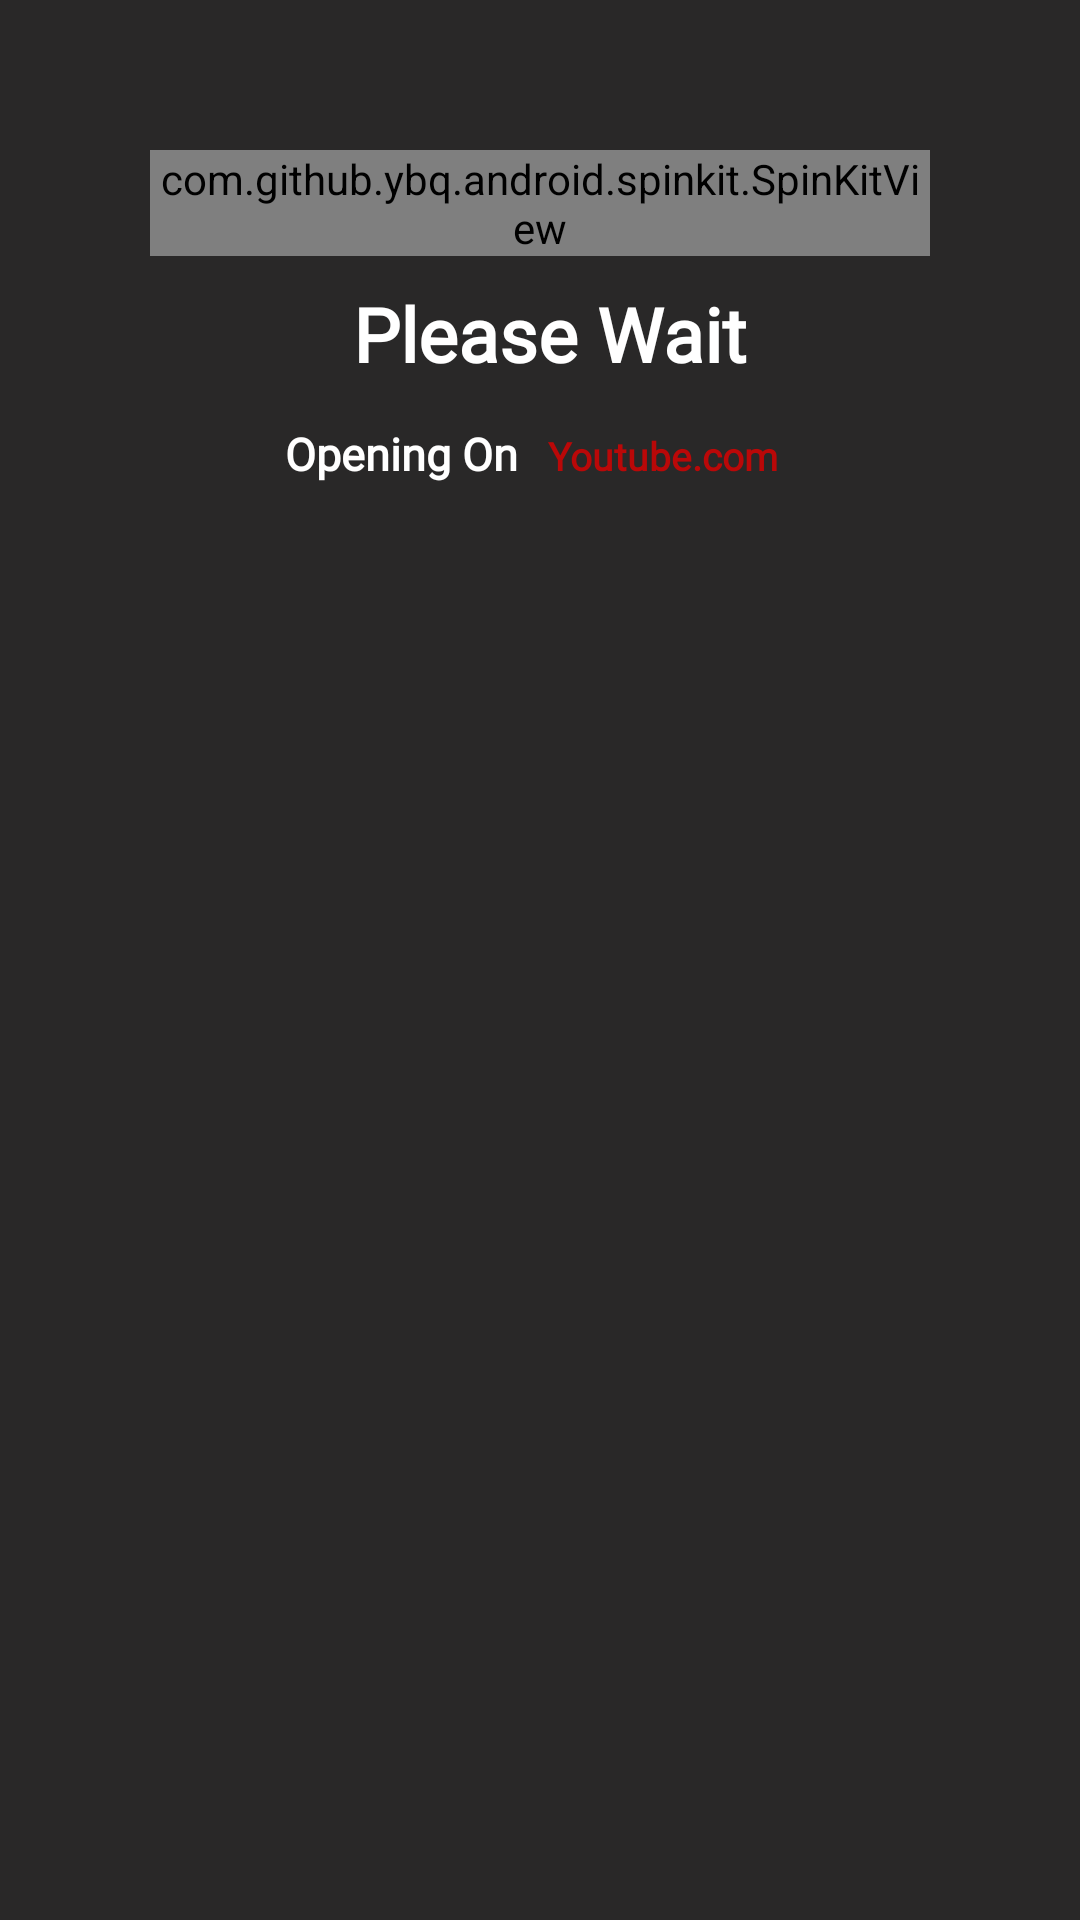

Write the Android layout XML for this screen, with the resource values it uses.
<!-- AndroidManifest.xml: application theme Theme.FreeSkills -->
<!-- res/layout/youtube_loading.xml -->
<?xml version="1.0" encoding="utf-8"?>
<LinearLayout xmlns:android="http://schemas.android.com/apk/res/android"
    xmlns:app="http://schemas.android.com/apk/res-auto"
    android:layout_width="match_parent"
    android:layout_height="wrap_content"
    android:background="@color/background_color"
    android:orientation="vertical"
    android:padding="50dp">

    <com.github.ybq.android.spinkit.SpinKitView
        android:id="@+id/loading_image"
        style="@style/SpinKitView.CubeGrid"
        android:layout_width="wrap_content"
        android:layout_height="wrap_content"
        android:layout_gravity="center"
        app:SpinKit_Color="@color/Oranger" />

    <TextView
        android:id="@+id/message"
        android:layout_width="match_parent"
        android:layout_height="wrap_content"
        android:layout_marginTop="9dp"
        android:fontFamily="@font/lilite"
        android:text=" Please Wait"
        android:textAlignment="center"
        android:textColor="@color/white"
        android:textSize="25sp"
        android:textStyle="bold"
        app:layout_constraintBottom_toBottomOf="parent"
        app:layout_constraintEnd_toEndOf="parent"
        app:layout_constraintHorizontal_bias="0.498"
        app:layout_constraintStart_toStartOf="parent" />

    <LinearLayout
        android:layout_width="wrap_content"
        android:layout_height="wrap_content"
        android:layout_gravity="center"
        android:orientation="horizontal">

        <TextView
            android:layout_width="match_parent"
            android:layout_height="wrap_content"
            android:layout_marginTop="9dp"
            android:layout_marginBottom="4dp"
            android:fontFamily="@font/lilite"
            android:text="Opening On "
            android:textAlignment="center"
            android:textColor="@color/white"
            android:textSize="15sp"
            android:textStyle="bold" />

        <TextView
            android:layout_width="match_parent"
            android:layout_height="wrap_content"
            android:layout_marginTop="9dp"
            android:layout_marginBottom="4dp"
            android:fontFamily="@font/lilite"
            android:padding="6dp"
            android:text="Youtube.com"
            android:textAlignment="center"
            android:textColor="#BA0808"
            android:textSize="13sp"
            android:textStyle="bold" />
    </LinearLayout>

</LinearLayout>
<!-- resources referenced by this layout -->
<resources>
  <color name="Oranger">#FF6000</color>
  <color name="background_color">#292828</color>
  <color name="white">#FFFFFFFF</color>
  <style name="Theme.FreeSkills" parent="Theme.MaterialComponents.DayNight.DarkActionBar">
          
          <item name="colorPrimary">@color/black</item>
          <item name="android:textColorPrimary">@color/white</item>
          <item name="android:windowBackground">@color/black</item>
          
          <item name="colorPrimaryDark">@color/black</item>
          <item name="android:navigationBarColor">@color/black</item>
          <item name="android:buttonTint">@color/gray</item>
      </style>
  <color name="black">#FF000000</color>
  <color name="gray">#454545</color>
</resources>
